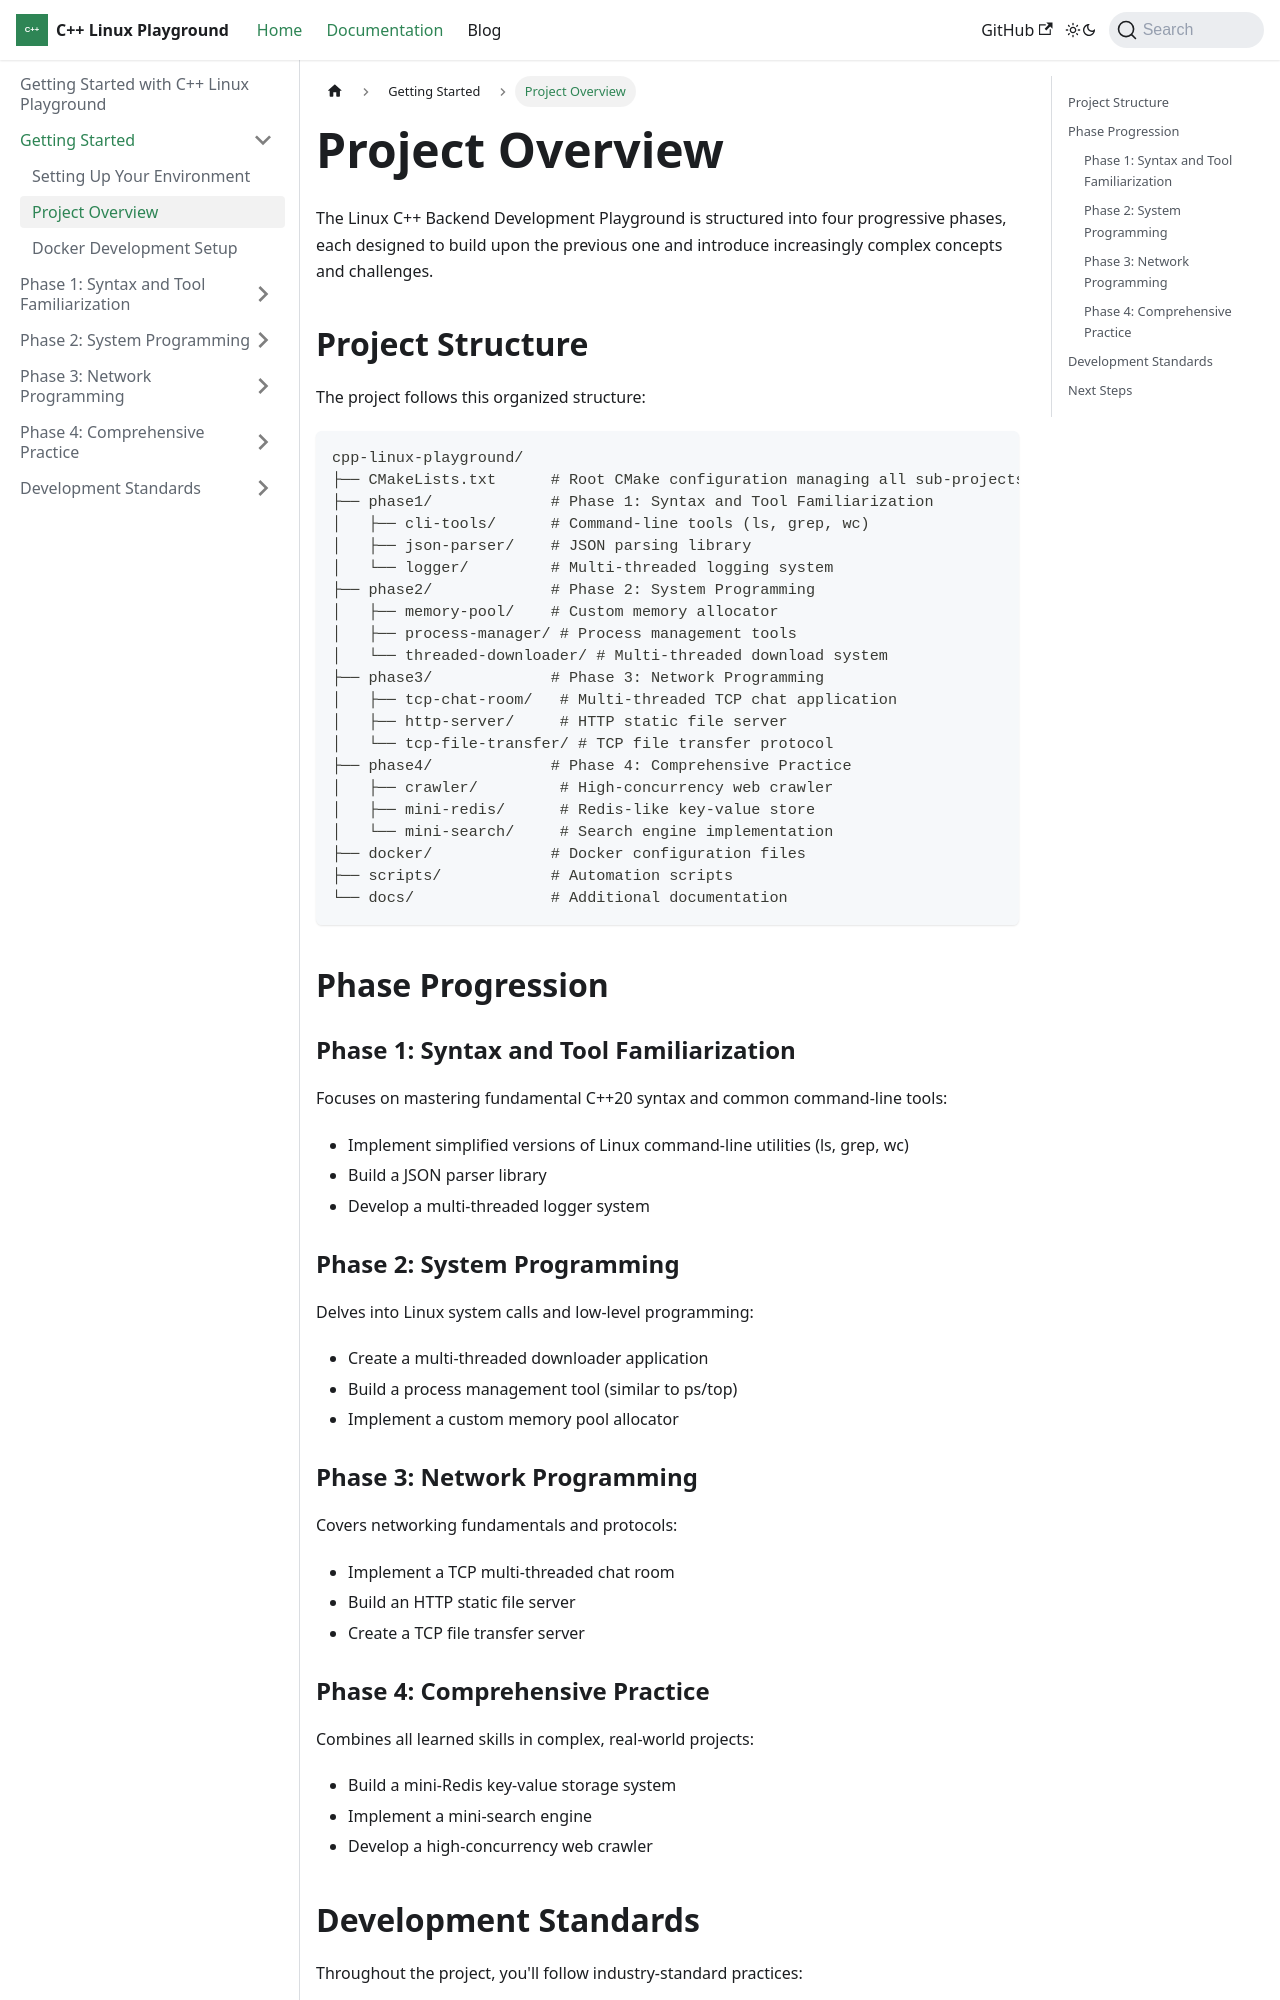

repository: Kingson4Wu/cpp-linux-playground · page: docs/getting-started/project-overview/index.html · generator: docusaurus

---
sidebar_position: 2
---

# Project Overview

The Linux C++ Backend Development Playground is structured into four progressive phases, each designed to build upon the previous one and introduce increasingly complex concepts and challenges.

## Project Structure

The project follows this organized structure:

```
cpp-linux-playground/
├── CMakeLists.txt      # Root CMake configuration managing all sub-projects
├── phase1/             # Phase 1: Syntax and Tool Familiarization
│   ├── cli-tools/      # Command-line tools (ls, grep, wc)
│   ├── json-parser/    # JSON parsing library
│   └── logger/         # Multi-threaded logging system
├── phase2/             # Phase 2: System Programming
│   ├── memory-pool/    # Custom memory allocator
│   ├── process-manager/ # Process management tools
│   └── threaded-downloader/ # Multi-threaded download system
├── phase3/             # Phase 3: Network Programming
│   ├── tcp-chat-room/   # Multi-threaded TCP chat application
│   ├── http-server/     # HTTP static file server
│   └── tcp-file-transfer/ # TCP file transfer protocol
├── phase4/             # Phase 4: Comprehensive Practice
│   ├── crawler/         # High-concurrency web crawler
│   ├── mini-redis/      # Redis-like key-value store
│   └── mini-search/     # Search engine implementation
├── docker/             # Docker configuration files
├── scripts/            # Automation scripts
└── docs/               # Additional documentation
```

## Phase Progression

### Phase 1: Syntax and Tool Familiarization
Focuses on mastering fundamental C++20 syntax and common command-line tools:
- Implement simplified versions of Linux command-line utilities (ls, grep, wc)
- Build a JSON parser library
- Develop a multi-threaded logger system

### Phase 2: System Programming
Delves into Linux system calls and low-level programming:
- Create a multi-threaded downloader application
- Build a process management tool (similar to ps/top)
- Implement a custom memory pool allocator
